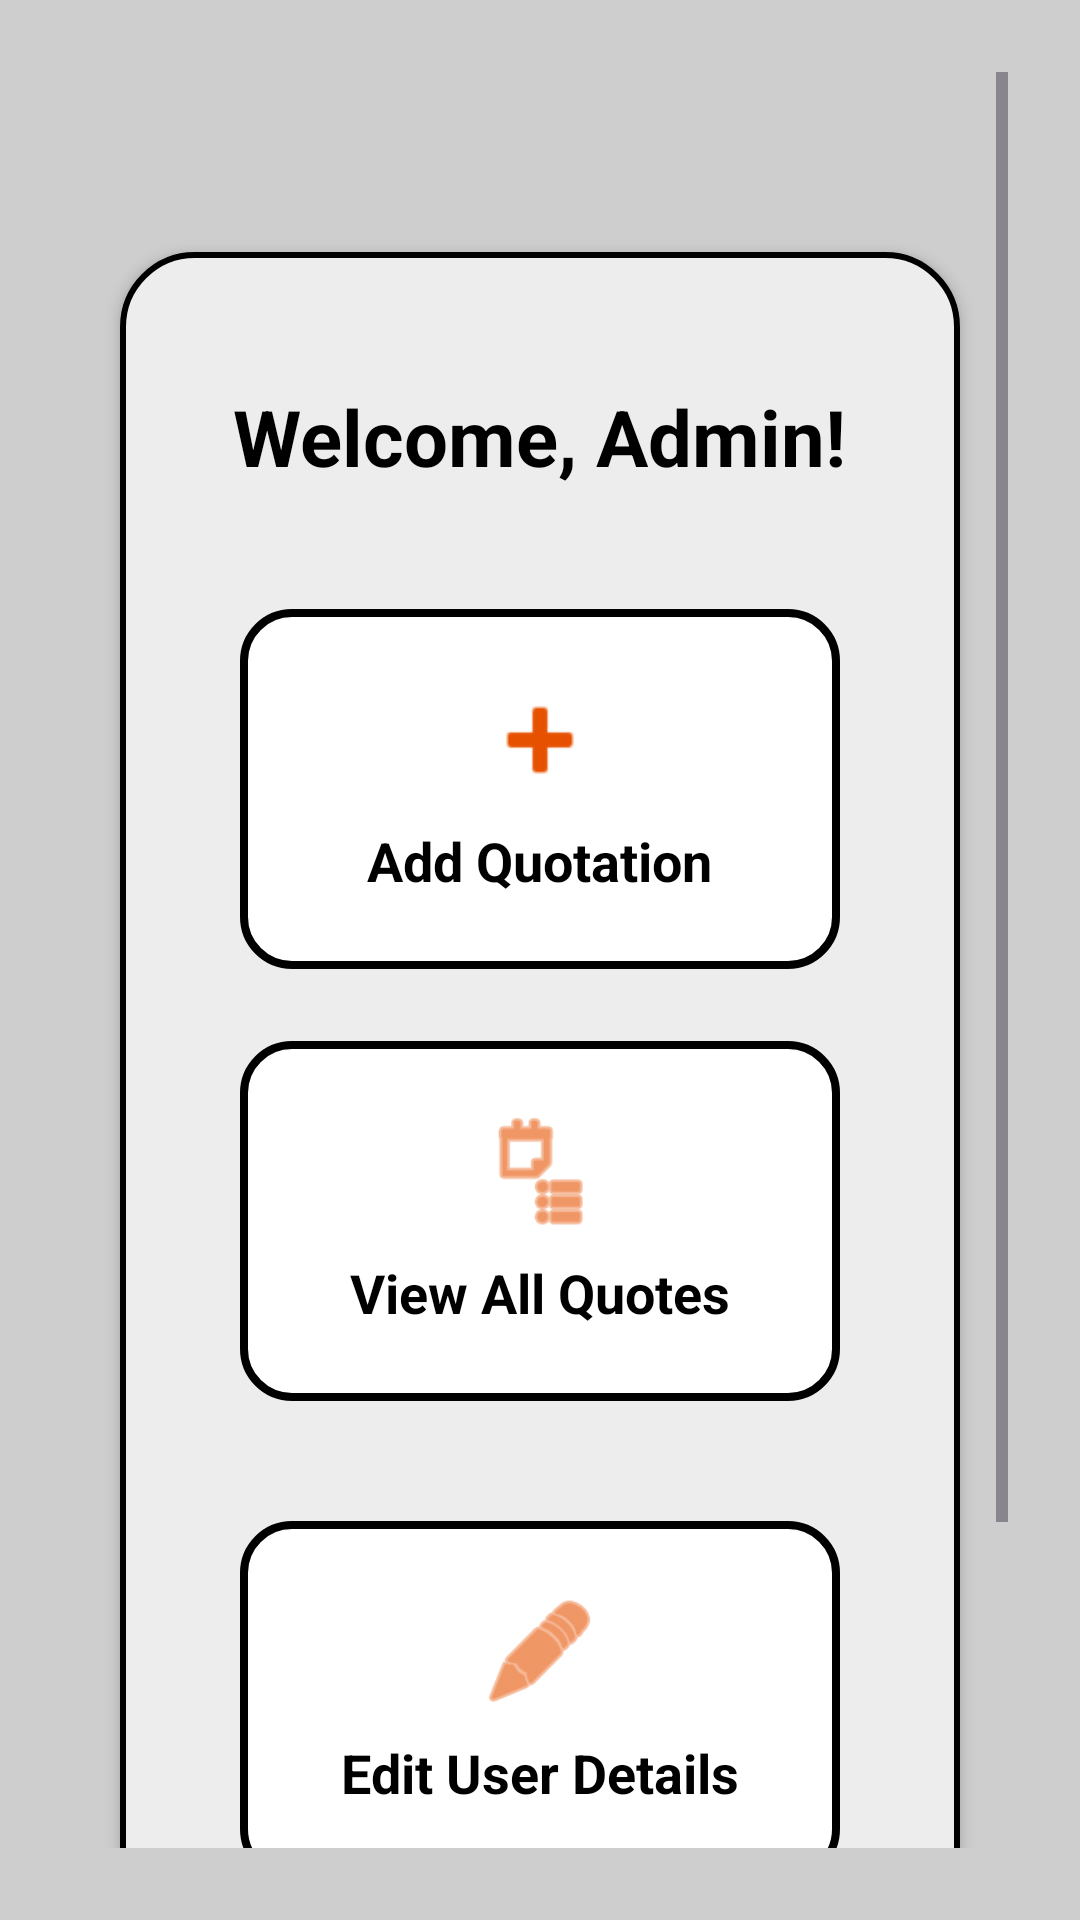

Write the Android layout XML for this screen, with the resource values it uses.
<!-- AndroidManifest.xml: application theme Theme.QuotationFrontendApp -->
<!-- res/layout/activity_home.xml -->
<?xml version="1.0" encoding="utf-8"?>
<ScrollView xmlns:android="http://schemas.android.com/apk/res/android"
    xmlns:app="http://schemas.android.com/apk/res-auto"
    android:layout_width="match_parent"
    android:layout_height="match_parent"
    android:background="#CECECE"
    android:padding="24dp">

    <LinearLayout
        android:layout_width="match_parent"
        android:layout_height="wrap_content"
        android:orientation="vertical"
        android:gravity="center_horizontal">

        
        <LinearLayout
            android:layout_width="match_parent"
            android:layout_height="wrap_content"
            android:layout_marginHorizontal="16dp"
            android:layout_marginTop="60dp"
            android:layout_marginBottom="24dp"
            android:background="@drawable/rounded_box"
            android:backgroundTintMode="src_in"
            android:elevation="3dp"
            android:gravity="center_horizontal"
            android:orientation="vertical"
            android:padding="24dp">

            
            <TextView
                android:id="@+id/tvWelcome"
                android:layout_width="wrap_content"
                android:layout_height="wrap_content"
                android:layout_marginTop="20dp"
                android:layout_marginBottom="40dp"
                android:text="Welcome, Admin!"
                android:textColor="#000000"
                android:textSize="26sp"
                android:textStyle="bold" />

            
            <LinearLayout
                android:id="@+id/btnAddQuotation"
                android:layout_width="200dp"
                android:layout_height="120dp"
                android:layout_marginBottom="24dp"
                android:background="@drawable/button_border"
                android:clickable="true"
                android:focusable="true"
                android:gravity="center"
                android:orientation="vertical">

                <ImageView
                    android:layout_width="40dp"
                    android:layout_height="40dp"
                    android:src="@android:drawable/ic_input_add"
                    app:tint="#E65100" />

                <TextView
                    android:layout_width="wrap_content"
                    android:layout_height="wrap_content"
                    android:layout_marginTop="8dp"
                    android:text="Add Quotation"
                    android:textColor="#000000"
                    android:textSize="18sp"
                    android:textStyle="bold" />
            </LinearLayout>

            
            <LinearLayout
                android:id="@+id/btnViewQuotations"
                android:layout_width="200dp"
                android:layout_height="120dp"
                android:layout_marginBottom="40dp"
                android:background="@drawable/button_border"
                android:clickable="true"
                android:focusable="true"
                android:gravity="center"
                android:orientation="vertical">

                <ImageView
                    android:layout_width="40dp"
                    android:layout_height="40dp"
                    android:src="@android:drawable/ic_menu_agenda"
                    app:tint="#E65100" />

                <TextView
                    android:layout_width="wrap_content"
                    android:layout_height="wrap_content"
                    android:layout_marginTop="8dp"
                    android:text="View All Quotes"
                    android:textColor="#000000"
                    android:textSize="18sp"
                    android:textStyle="bold" />
            </LinearLayout>

            

            <LinearLayout
                android:id="@+id/btnEditUser"
                android:layout_width="200dp"
                android:layout_height="120dp"
                android:layout_marginBottom="40dp"
                android:background="@drawable/button_border"
                android:clickable="true"
                android:focusable="true"
                android:gravity="center"
                android:orientation="vertical">

                <ImageView
                    android:layout_width="40dp"
                    android:layout_height="40dp"
                    android:src="@android:drawable/ic_menu_edit"
                    app:tint="#E65100" />

                <TextView
                    android:layout_width="wrap_content"
                    android:layout_height="wrap_content"
                    android:layout_marginTop="8dp"
                    android:text="Edit User Details"
                    android:textColor="#000000"
                    android:textSize="18sp"
                    android:textStyle="bold" />
            </LinearLayout>

            
            <View
                android:layout_width="match_parent"
                android:layout_height="1dp"
                android:layout_marginBottom="20dp"
                android:background="#CCCCCC" />

            
            <Button
                android:id="@+id/btnLogout"
                android:layout_width="wrap_content"
                android:layout_height="wrap_content"
                android:backgroundTint="#000000"
                android:paddingHorizontal="30dp"
                android:text="Logout"
                android:textColor="#FFFFFF" />

        </LinearLayout>
    </LinearLayout>
</ScrollView>
<!-- resources referenced by this layout -->
<resources>
  <!-- drawable button_border (drawable) -->
  <?xml version="1.0" encoding="utf-8"?>
  <shape xmlns:android="http://schemas.android.com/apk/res/android"
      android:shape="rectangle">
      <solid android:color="#FFFFFF" />
      <stroke
          android:width="2.5dp"
          android:color="#000000" />
      <corners android:radius="16dp" />
      <padding android:left="8dp" android:right="8dp" android:top="8dp" android:bottom="8dp"/>
  </shape>
  <!-- drawable rounded_box (drawable) -->
  <shape xmlns:android="http://schemas.android.com/apk/res/android"
      android:shape="rectangle">
      <solid android:color="#EDEDED"/>
      <stroke android:color="#000000" android:width="2dp"/>
      <corners android:radius="24dp"/>
  </shape>
  <style name="Theme.QuotationFrontendApp" parent="Base.Theme.QuotationFrontendApp" />
  <style name="Base.Theme.QuotationFrontendApp" parent="Theme.Material3.DayNight.NoActionBar">
          
          
      </style>
</resources>
